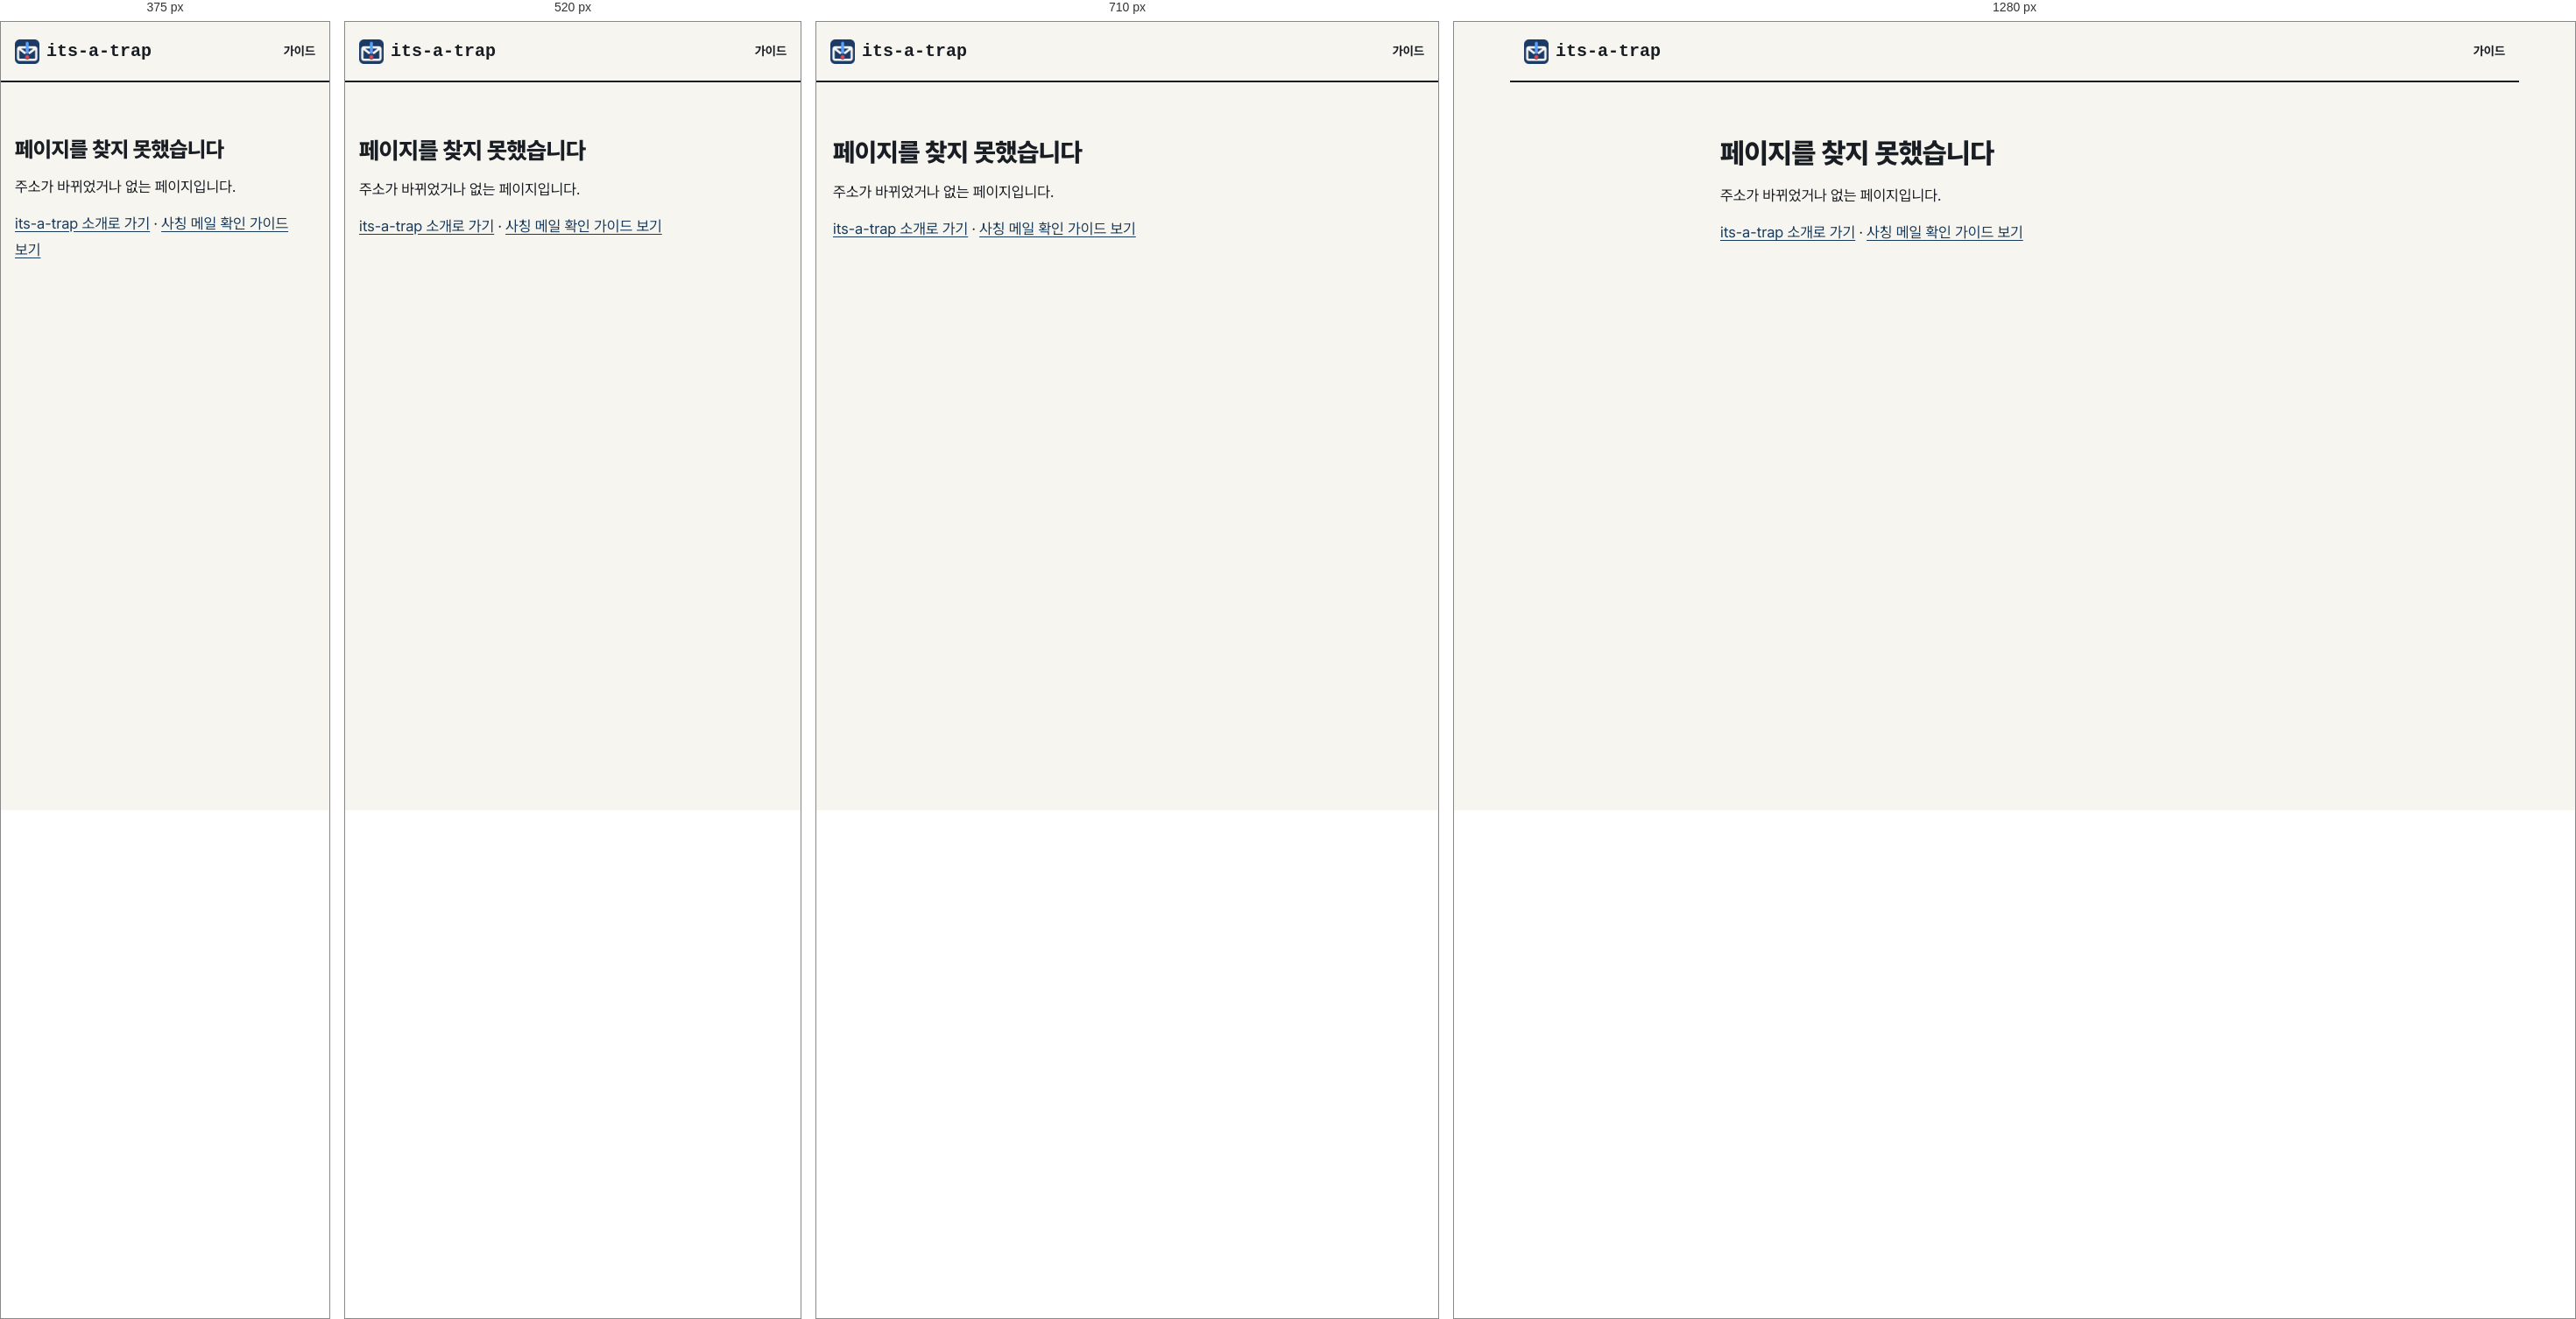
Rendered at 375 px, 520 px, 710 px and 1280 px, left to right.

<!-- file: 404.html -->
<!doctype html>
<html lang="ko">
<head>
<meta charset="utf-8">
<meta name="viewport" content="width=device-width, initial-scale=1">
<meta name="color-scheme" content="light dark">
<meta name="robots" content="noindex">
<title>페이지를 찾지 못했습니다 | its-a-trap</title>
<link rel="icon" href="/favicon.png">
<link rel="stylesheet" href="/fonts/pretendard.css">
<link rel="stylesheet" href="/tokens.css">
<link rel="stylesheet" href="/home.css">
<link rel="stylesheet" href="/guide.css">
<script src="/stats.js" defer></script>
<script src="/_vercel/insights/script.js" defer></script>
</head>
<body>
<header class="nav">
  <a class="wordmark" href="/"><img src="/icon.png" alt="" width="28" height="28">its-a-trap</a>
  <nav class="nav-links" aria-label="사이트"><a href="/guide">가이드</a></nav>
</header>
<main class="article">
  <h1>페이지를 찾지 못했습니다</h1>
  <p>주소가 바뀌었거나 없는 페이지입니다.</p>
  <p><a class="link" href="/">its-a-trap 소개로 가기</a> · <a class="link" href="/guide">사칭 메일 확인 가이드 보기</a></p>
</main>
</body>
</html>


/* @media block from home.css */
@media (min-width: 861px) and (min-height: 640px) {
  html { scroll-snap-type: y mandatory; }
  .home > section { padding: var(--space-2xl) 0; }
  .nav, .home > .facts, .home > .evidence, .home > .cases-wrap,
  .home > .privacy, .home > .setup, .home > .asks { scroll-snap-align: start; }
  .foot { scroll-snap-align: end; }
  .home > .hero { min-height: calc(100dvh - 4.4rem); padding: var(--space-xl) 0; }
  .stage-card { max-height: calc(100dvh - 15rem); width: auto; }
  .home > .story { min-height: calc(100dvh - 9.5rem); display: grid; align-content: center; }
  .home > .evidence, .home > .cases-wrap, .home > .privacy, .home > .setup, .home > .asks {
    min-height: 100dvh; align-content: center;
  }
  .home > .cases-wrap, .home > .asks { display: grid; }
}

/* @media block from home.css */
@media (max-width: 860px) {
  .home > section { padding: var(--space-2xl) 0; }
  .home > .hero, .home > .evidence, .home > .privacy, .home > .setup {
    grid-template-columns: minmax(0, 1fr); gap: var(--space-xl);
  }
  .home > .hero { padding-top: var(--space-xl); }
  .evidence-shot img, .privacy-shot img { margin: 0 auto; max-width: min(100%, 21.25rem); max-height: none; }
  .stage { max-width: 30rem; margin: 0 auto; padding-top: 4.5rem; }
  .stage-card { width: 76%; max-width: 19rem; }
  .hero-shot figcaption, .evidence-shot figcaption, .privacy-shot figcaption { text-align: center; }
  .evidence-shot, .privacy-shot { position: static; }
  .evidence-shot { order: 2; }
  .facts dl { grid-template-columns: minmax(0, 1fr) minmax(0, 1fr); }
  .facts dl > div:nth-child(3) { padding-left: 0; border-left: 0; }
  .facts dl > div:nth-child(n+3) { border-top: 1px solid var(--rule); }
  .compare > div { grid-template-columns: minmax(0, 1fr); gap: var(--space-xs); }
  .story-prose, .check-groups, .cases, .asks-grid { grid-template-columns: minmax(0, 1fr); }
  .cases li:nth-child(2) { border-top: 1px solid var(--rule); }
}

/* @media block from home.css */
@media (max-width: 480px) {
  .nav-links > .btn-line { display: none; }
}

/* @media block from home.css */
@media (max-width: 420px) {
  .facts dl { grid-template-columns: minmax(0, 1fr); }
  .facts dl > div + div { padding-left: 0; border-left: 0; border-top: 1px solid var(--rule); }
  .nav-links { gap: var(--space-sm); }
  .grades > div { grid-template-columns: minmax(0, 1fr); gap: var(--space-2xs); }
  .btn { width: 100%; text-align: center; }
}

/* @media block from guide.css */
@media (max-width: 560px) {
  .demo { grid-template-columns: minmax(0, 1fr); }
  .demo img { width: 62%; max-width: 13rem; margin: 0 auto; }
}